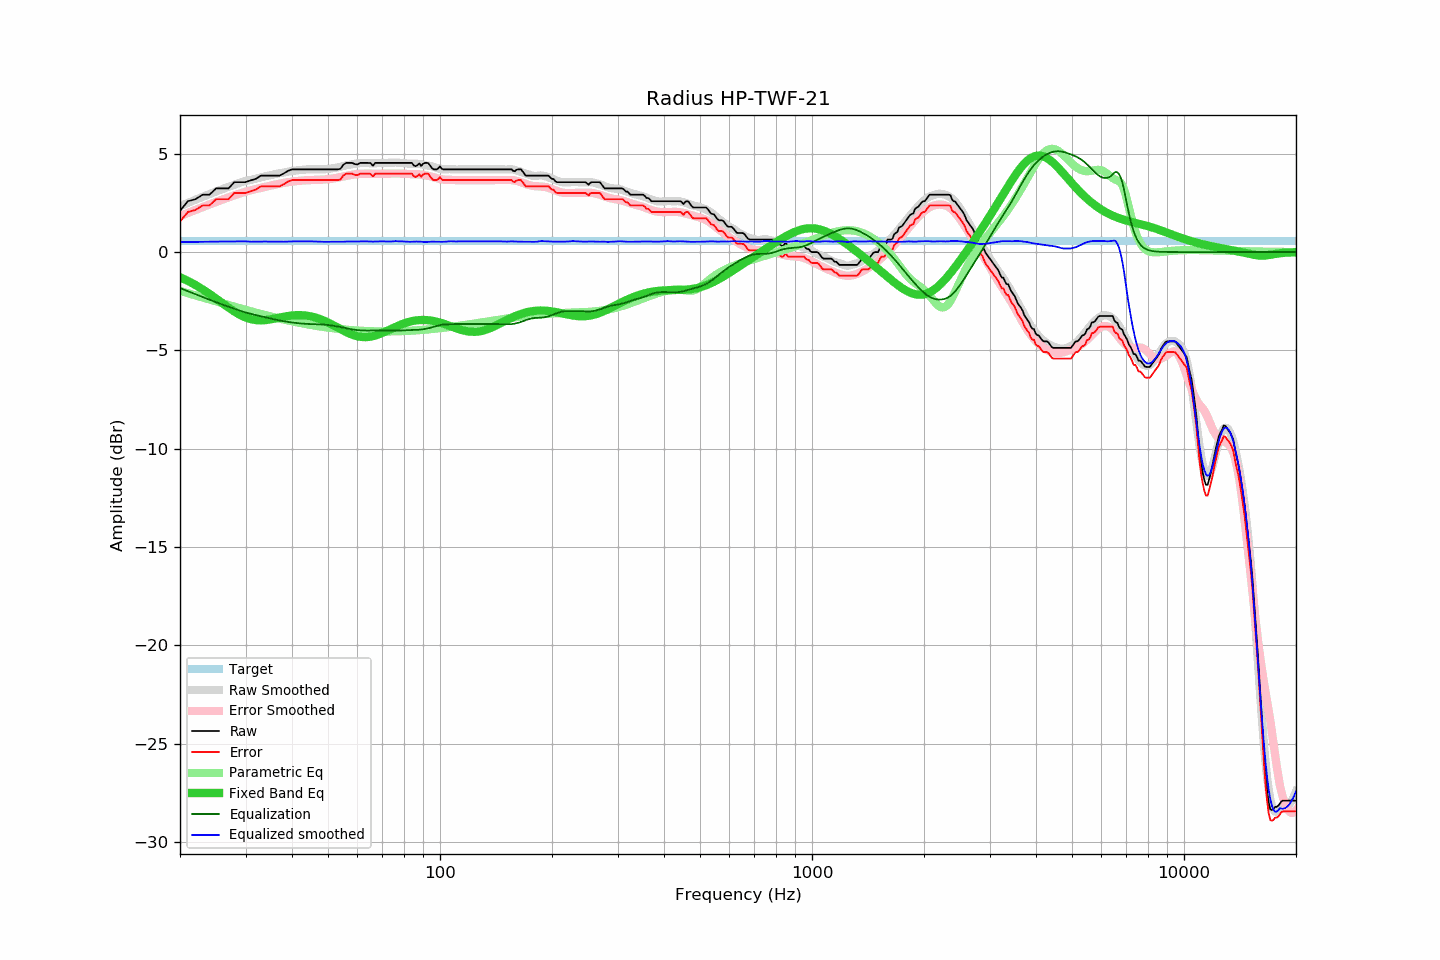

The file beside this chart, header and first rows:
frequency, raw, error, smoothed, error_smoothed, equalization, parametric_eq, equalized_raw, equalized_smoothed, target
20, 2.10, 1.55, 2.34, 1.83, -1.83, -1.28, 0.26, 0.50, 0.55
21, 2.59, 2.04, 2.50, 1.99, -1.99, -1.47, 0.60, 0.51, 0.55
22, 2.69, 2.14, 2.66, 2.14, -2.14, -1.67, 0.54, 0.52, 0.55
23, 2.92, 2.37, 2.81, 2.29, -2.29, -1.89, 0.63, 0.52, 0.55
24, 2.92, 2.37, 2.95, 2.42, -2.42, -2.13, 0.50, 0.53, 0.55
25, 3.24, 2.69, 3.08, 2.55, -2.55, -2.36, 0.69, 0.53, 0.55
26, 3.24, 2.69, 3.21, 2.67, -2.67, -2.60, 0.57, 0.54, 0.55
27, 3.24, 2.69, 3.32, 2.78, -2.78, -2.82, 0.46, 0.54, 0.55
28, 3.56, 3.01, 3.43, 2.89, -2.89, -3.03, 0.67, 0.54, 0.55
29, 3.56, 3.01, 3.53, 2.98, -2.98, -3.19, 0.57, 0.54, 0.55
30, 3.56, 3.01, 3.62, 3.07, -3.07, -3.32, 0.49, 0.55, 0.55
31, 3.65, 3.10, 3.67, 3.14, -3.14, -3.41, 0.50, 0.53, 0.55
32, 3.73, 3.18, 3.74, 3.21, -3.21, -3.46, 0.52, 0.53, 0.55
33, 3.89, 3.34, 3.80, 3.27, -3.27, -3.47, 0.62, 0.53, 0.55
34, 3.89, 3.34, 3.86, 3.32, -3.32, -3.46, 0.56, 0.54, 0.55
35, 3.89, 3.34, 3.91, 3.38, -3.38, -3.43, 0.51, 0.53, 0.55
36, 3.89, 3.34, 3.96, 3.43, -3.43, -3.38, 0.46, 0.53, 0.55
37, 3.89, 3.34, 4.01, 3.48, -3.48, -3.33, 0.41, 0.53, 0.55
38, 4.00, 3.45, 4.04, 3.52, -3.52, -3.29, 0.48, 0.53, 0.55
39, 4.13, 3.58, 4.09, 3.55, -3.55, -3.25, 0.57, 0.53, 0.55
40, 4.21, 3.66, 4.12, 3.58, -3.58, -3.23, 0.62, 0.54, 0.55
41, 4.21, 3.66, 4.15, 3.61, -3.61, -3.21, 0.60, 0.54, 0.55
42, 4.21, 3.66, 4.17, 3.63, -3.63, -3.21, 0.58, 0.54, 0.55
43, 4.21, 3.66, 4.19, 3.64, -3.64, -3.22, 0.56, 0.54, 0.55
44, 4.21, 3.66, 4.21, 3.66, -3.66, -3.24, 0.55, 0.55, 0.55
45, 4.21, 3.66, 4.21, 3.66, -3.66, -3.27, 0.54, 0.55, 0.55
46, 4.21, 3.66, 4.21, 3.67, -3.67, -3.32, 0.54, 0.54, 0.55
47, 4.21, 3.66, 4.20, 3.67, -3.67, -3.37, 0.53, 0.53, 0.55
48, 4.21, 3.66, 4.20, 3.68, -3.68, -3.44, 0.53, 0.52, 0.55
49, 4.21, 3.66, 4.21, 3.69, -3.69, -3.51, 0.51, 0.52, 0.55
50, 4.21, 3.66, 4.23, 3.71, -3.71, -3.59, 0.50, 0.52, 0.55
51, 4.21, 3.66, 4.25, 3.73, -3.73, -3.67, 0.48, 0.52, 0.55
52, 4.21, 3.66, 4.28, 3.75, -3.75, -3.75, 0.45, 0.52, 0.55
53, 4.21, 3.66, 4.31, 3.78, -3.78, -3.84, 0.42, 0.52, 0.55
54, 4.24, 3.69, 4.34, 3.82, -3.82, -3.92, 0.42, 0.52, 0.55
55, 4.45, 3.90, 4.37, 3.85, -3.85, -4.00, 0.60, 0.53, 0.55
56, 4.54, 3.99, 4.41, 3.88, -3.88, -4.07, 0.66, 0.53, 0.55
57, 4.54, 3.99, 4.44, 3.91, -3.91, -4.14, 0.63, 0.53, 0.55
58, 4.54, 3.99, 4.47, 3.93, -3.93, -4.20, 0.60, 0.53, 0.55
59, 4.48, 3.93, 4.49, 3.95, -3.95, -4.25, 0.52, 0.54, 0.55
60, 4.46, 3.91, 4.51, 3.97, -3.97, -4.28, 0.49, 0.54, 0.55
61, 4.54, 3.99, 4.53, 3.98, -3.98, -4.31, 0.56, 0.55, 0.55
62, 4.54, 3.99, 4.53, 3.99, -3.99, -4.32, 0.55, 0.55, 0.55
63, 4.54, 3.99, 4.54, 3.99, -3.99, -4.33, 0.55, 0.55, 0.55
64, 4.54, 3.99, 4.53, 3.99, -3.99, -4.32, 0.55, 0.54, 0.55
65, 4.53, 3.98, 4.52, 3.99, -3.99, -4.30, 0.54, 0.53, 0.55
66, 4.40, 3.85, 4.52, 3.98, -3.98, -4.28, 0.41, 0.53, 0.55
67, 4.54, 3.99, 4.52, 3.98, -3.98, -4.24, 0.55, 0.54, 0.55
68, 4.54, 3.99, 4.52, 3.98, -3.98, -4.21, 0.55, 0.54, 0.55
69, 4.54, 3.99, 4.53, 3.98, -3.98, -4.16, 0.55, 0.54, 0.55
70, 4.54, 3.99, 4.53, 3.99, -3.99, -4.11, 0.55, 0.54, 0.55
71, 4.54, 3.99, 4.53, 3.99, -3.99, -4.06, 0.55, 0.54, 0.55
72, 4.54, 3.99, 4.53, 3.99, -3.99, -4.01, 0.55, 0.54, 0.55
73, 4.54, 3.99, 4.53, 3.99, -3.99, -3.96, 0.54, 0.54, 0.55
74, 4.54, 3.99, 4.54, 4.00, -4.00, -3.90, 0.54, 0.54, 0.55
75, 4.54, 3.99, 4.55, 4.00, -4.00, -3.85, 0.54, 0.55, 0.55
76, 4.54, 3.99, 4.56, 4.00, -4.00, -3.80, 0.54, 0.56, 0.55
77, 4.54, 3.99, 4.55, 4.00, -4.00, -3.75, 0.54, 0.55, 0.55
78, 4.54, 3.99, 4.54, 3.99, -3.99, -3.71, 0.54, 0.54, 0.55
79, 4.54, 3.99, 4.54, 3.99, -3.99, -3.67, 0.55, 0.54, 0.55
... 553 more rows
